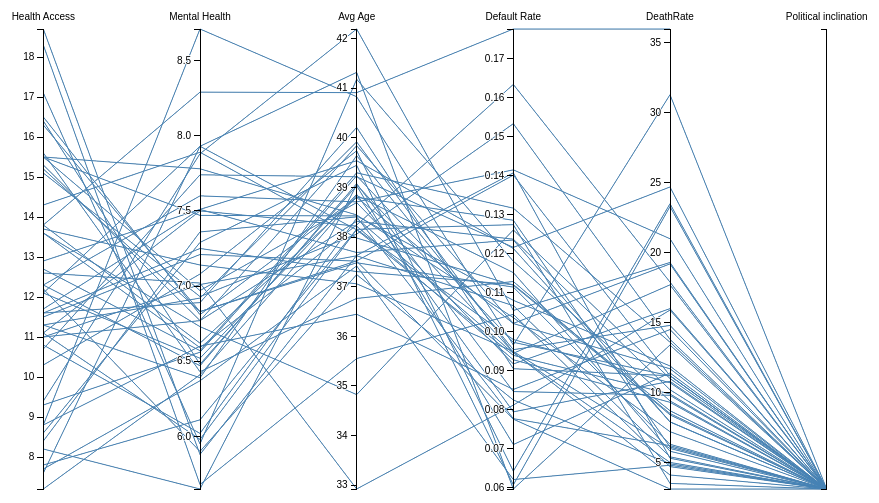
D3 v3 page, settled after 360 driven frames (6 s of simulated time); the page loaded 1 data file(s).



var margin = {top: 30, right: 10, bottom: 10, left: 10},
    width = 960 - margin.left - margin.right,
    height = 500 - margin.top - margin.bottom;

var x = d3.scale.ordinal().rangePoints([0, width], 1),
    y = {},
    dragging = {};

var line = d3.svg.line(),
    axis = d3.svg.axis().orient("left"),
    background,
    foreground;

var svg = d3.select("body").append("svg")
    .attr("width", width + margin.left + margin.right)
    .attr("height", height + margin.top + margin.bottom)
  .append("g")
    .attr("transform", "translate(" + margin.left + "," + margin.top + ")");

d3.csv("cars/opioid.csv", function(error, opioid) {

  // Extract the list of dimensions and create a scale for each.
  x.domain(dimensions = d3.keys(opioid[0]).filter(function(d) {
    return d != "States" && (y[d] = d3.scale.linear()
        .domain(d3.extent(opioid, function(p) { return +p[d]; }))
        .range([height, 0]));
  }));

  // Add grey background lines for context.
  background = svg.append("g")
      .attr("class", "background")
    .selectAll("path")
      .data(opioid)
    .enter().append("path")
      .attr("d", path);

  // Add blue foreground lines for focus.
  foreground = svg.append("g")
      .attr("class", "foreground")
    .selectAll("path")
      .data(opioid)
    .enter().append("path")
      .attr("d", path);

  // Add a group element for each dimension.
  var g = svg.selectAll(".dimension")
      .data(dimensions)
    .enter().append("g")
      .attr("class", "dimension")
      .attr("transform", function(d) { return "translate(" + x(d) + ")"; })
      .call(d3.behavior.drag()
        .origin(function(d) { return {x: x(d)}; })
        .on("dragstart", function(d) {
          dragging[d] = x(d);
          background.attr("visibility", "hidden");
        })
        .on("drag", function(d) {
          dragging[d] = Math.min(width, Math.max(0, d3.event.x));
          foreground.attr("d", path);
          dimensions.sort(function(a, b) { return position(a) - position(b); });
          x.domain(dimensions);
          g.attr("transform", function(d) { return "translate(" + position(d) + ")"; })
        })
        .on("dragend", function(d) {
          delete dragging[d];
          transition(d3.select(this)).attr("transform", "translate(" + x(d) + ")");
          transition(foreground).attr("d", path);
          background
              .attr("d", path)
            .transition()
              .delay(500)
              .duration(0)
              .attr("visibility", null);
        }));

  // Add an axis and title.
  g.append("g")
      .attr("class", "axis")
      .each(function(d) { d3.select(this).call(axis.scale(y[d])); })
    .append("text")
      .style("text-anchor", "middle")
      .attr("y", -9)
      .text(function(d) { return d; });

  // Add and store a brush for each axis.
  g.append("g")
      .attr("class", "brush")
      .each(function(d) {
        d3.select(this).call(y[d].brush = d3.svg.brush().y(y[d]).on("brushstart", brushstart).on("brush", brush));
      })
    .selectAll("rect")
      .attr("x", -8)
      .attr("width", 16);
});

function position(d) {
  var v = dragging[d];
  return v == null ? x(d) : v;
}

function transition(g) {
  return g.transition().duration(500);
}

// Returns the path for a given data point.
function path(d) {
  return line(dimensions.map(function(p) { return [position(p), y[p](d[p])]; }));
}

function brushstart() {
  d3.event.sourceEvent.stopPropagation();
}

// Handles a brush event, toggling the display of foreground lines.
function brush() {
  var actives = dimensions.filter(function(p) { return !y[p].brush.empty(); }),
      extents = actives.map(function(p) { return y[p].brush.extent(); });
  foreground.style("display", function(d) {
    return actives.every(function(p, i) {
      return extents[i][0] <= d[p] && d[p] <= extents[i][1];
    }) ? null : "none";
  });
}



### data: cars/opioid.csv
?States, Health Access, Mental Health, Avg Age, Default Rate, DeathRate, Political inclination
Nebraska, 11.5, 7.21, 37.51, 0.07748, 3.1, 
South Dakota, 7.8, 6.11, 38.16, 0.1274, 3.5, 
Hawaii, 8.2, 5.65, 39.06, 0.09464, 4.1, 
Texas, 18.3, 5.68, 35.55, 0.1044, 4.7, 
North Dakota, 7.7, 6.37, 37.42, 0.06199, 4.8, 
California, 12.2, 5.9, 37.24, 0.0824, 4.9, 
Montana, 11.3, 6.92, 39.92, 0.0945, 5, 
Mississippi, 18.7, 5.88, 37.63, 0.1407, 5.3, 
Kansas, 11, 7.01, 37.62, 0.1066, 5.4, 
Iowa, 7.2, 6.41, 38.84, 0.1151, 5.8, 
Idaho, 13.7, 7.14, 37.06, 0.09484, 6, 
Alabama, 16.5, 6.81, 38.8, 0.1285, 6.1, 
Minnesota, 8.4, 7.36, 38.41, 0.07761, 6.2, 
Louisiana, 16.3, 6.83, 37.48, 0.1113, 6.3, 
Arkansas, 15.5, 7.78, 38.45, 0.1035, 7.2, 
Oregon, 12.9, 7.51, 39.54, 0.1213, 7.9, 
Wyoming, 11.7, 7.51, 37.69, 0.1234, 7.9, 
Georgia, 15.6, 6.43, 36.76, 0.1128, 8.4, 
Indiana, 14.3, 7.89, 37.98, 0.1118, 8.5, 
Colorado, 11.6, 7.25, 37.3, 0.112, 8.7, 
Washington, 11.1, 7.5, 38.22, 0.09271, 9.3, 
Florida, 17.1, 5.95, 41.18, 0.118, 9.4, 
New Jersey, 12.3, 6.47, 39.08, 0.08457, 9.8, 
Virginia, 12.1, 7.93, 38.15, 0.09385, 9.9, 
Arizona, 15.3, 6.77, 38.32, 0.1236, 10.2, 
Illinois, 11.1, 5.98, 38.15, 0.09791, 10.7, 
New York, 12.1, 6.52, 38.86, 0.07936, 10.8, 
Alaska, 13.6, 6.73, 34.83, 0.126, 11, 
Oklahoma, 15.2, 6.83, 37.52, 0.1401, 11.2, 
Pennsylvania, 11.6, 6.89, 40.21, 0.09042, 11.2, 
Wisconsin, 9.3, 6.56, 39.23, 0.0972, 11.2, 
South Carolina, 16.4, 6.48, 39.04, 0.07098, 11.4, 
Missouri, 13.8, 6.62, 38.8, 0.102, 11.7, 
North Carolina, 15.5, 7.47, 38.43, 0.108, 11.9, 
Vermont, 7.6, 7.93, 41.32, 0.05957, 13.4, 
Michigan, 12.7, 6.57, 39.3, 0.1316, 13.6, 
Nevada, 15.1, 6.93, 38.06, 0.1533, 13.8, 
District_of_Columbia, 8.8, 6.6, 36.45, 0.08511, 14.5, 
Delaware, 11.3, 6.39, 39.64, 0.0953, 14.8, 
Utah, 12.6, 7.02, 32.92, 0.08109, 15.9, 
Tennessee, 15.5, 6.97, 38.7, 0.09164, 16, 
Maryland, 10.8, 6.02, 38.38, 0.09437, 17.7, 
New Mexico, 13.6, 6.59, 38.24, 0.1633, 17.9, 
Connecticut, 11, 6.77, 39.84, 0.102, 19.2, 
Maine, 9.4, 7.88, 42.19, 0.1054, 19.3, 
Kentucky, 12.3, 7.6, 38.71, 0.1414, 21, 
Massachusetts, 8.6, 7.29, 39.45, 0.06063, 23.3, 
Rhode Island, 10.3, 7.08, 39.74, 0.06415, 23.5, 
Ohio, 10.7, 7.74, 39.22, 0.1215, 24.7, 
New Hampshire, 8.8, 8.71, 40.83, 0.09651, 31.3, 
West Virginia, 13.8, 8.29, 40.91, 0.1775, 36, 